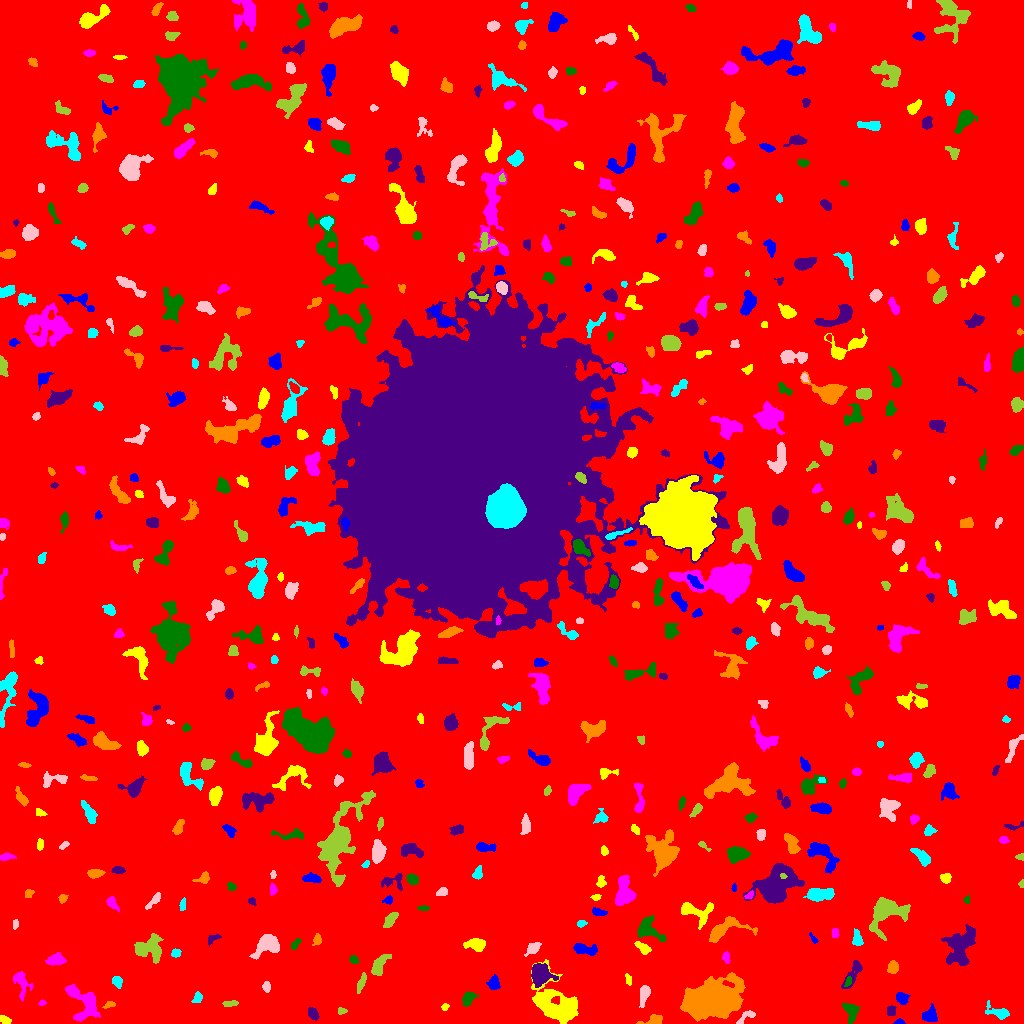

The table this chart was drawn from, first rows:
ID, X, Y, A, B, theta, total_flux, mu_max, mu_median, mu_mean, R_fwhm, R_e, R10, R90, x_start, x_end, y_start, y_end, area, greylevel
0, 511, 504, 301.4, 298.3, -0.06675, 1901285, 13.0, 2.0, 2.212, 79.58, 240.8, 92.69, 387.8, 0, 1023, 0, 1023, 859435, 2.212
1, 899.3, 1.386, 2.54, 1.299, 0.05291, 153.0, 6.0, 3.0, 3.06, 3.038, 2.185, 0.7979, 3.432, 893, 905, 0, 5, 50, 9.06
2, 4.805, 3.299, 2.666, 1.715, -0.4474, 164.0, 4.0, 2.0, 1.929, 3.989, 2.706, 1.128, 4.297, 0, 11, 0, 8, 85, 7.929
3, 82.77, 21.85, 11.06, 6.686, -0.9372, 2089, 10.0, 3.0, 3.627, 6.887, 7.569, 2.821, 11.86, 65, 100, 2, 39, 576, 8.627
4, 850.5, 12.65, 5.182, 3.16, -1.161, 410.0, 5.0, 2.0, 1.898, 4.853, 4.478, 1.693, 6.933, 842, 860, 0, 20, 216, 7.898
5, 313.2, 9.311, 3.274, 2.143, -1.063, 438.0, 7.0, 3.0, 3.681, 4.297, 3.385, 1.382, 5.352, 308, 319, 3, 16, 119, 8.681
6, 654.3, 3.531, 4.821, 2.015, 0.1784, 454.0, 10.0, 3.0, 3.068, 3.523, 3.192, 1.128, 5.262, 636, 662, 0, 9, 148, 9.068
7, 999.1, 10.8, 6.228, 2.635, -0.3013, 669.0, 8.0, 2.0, 3.232, 4.82, 4.146, 1.596, 6.956, 985, 1009, 4, 23, 207, 8.232
8, 745.5, 6.496, 6.224, 2.135, 0.6229, 242.0, 4.0, 2.0, 1.952, 5.015, 3.523, 1.382, 5.557, 736, 755, 0, 13, 124, 7.952
9, 341.2, 12.39, 1.853, 1.545, -0.225, 119.0, 5.0, 1.0, 2.052, 2.706, 2.034, 0.7979, 3.385, 338, 347, 9, 16, 58, 8.052
10, 598.8, 18.94, 6.168, 2.442, 1.564, 154.0, 3.0, 1.0, 1.232, 3.613, 3.338, 1.262, 5.382, 594, 606, 10, 30, 125, 7.232
11, 930.1, 7.427, 3.366, 3.035, 0.3911, 534.0, 6.0, 2.0, 2.781, 5.499, 3.909, 1.596, 6.155, 922, 937, 2, 20, 192, 8.781
12, 444.7, 16.38, 1.812, 1.63, 0.6459, 74.0, 3.0, 1.0, 1.48, 2.646, 2.185, 0.7979, 3.478, 441, 449, 13, 20, 50, 7.48
13, 41.91, 20.63, 1.821, 1.283, 0.1118, 92.0, 4.0, 2.0, 2.244, 2.985, 1.954, 0.7979, 2.985, 38, 46, 18, 24, 41, 9.244
14, 467.9, 24.94, 3.576, 2.665, 0.9018, 597.0, 8.0, 3.0, 3.731, 4.983, 3.785, 1.493, 5.997, 462, 479, 17, 32, 160, 8.731
15, 891.2, 12.94, 2.719, 2.221, 1.383, 283.0, 5.0, 3.0, 3.144, 4.72, 3.192, 1.262, 4.687, 887, 896, 8, 18, 90, 8.144
16, 109.1, 18.82, 2.785, 1.374, 0.3147, 112.0, 4.0, 2.0, 1.623, 3.338, 2.257, 0.7979, 3.7, 102, 115, 15, 22, 69, 9.623
17, 197.5, 25.58, 2.928, 2.057, 0.9561, 167.0, 4.0, 2.0, 1.815, 4.26, 3.09, 1.128, 4.754, 191, 202, 21, 32, 92, 8.815
18, 644.3, 30.4, 4.261, 2.176, 1.39, 561.0, 8.0, 3.0, 3.152, 4.72, 3.613, 1.493, 5.863, 639, 650, 16, 38, 178, 9.152
19, 230.6, 19.9, 3.846, 1.155, 0.1005, 152.0, 4.0, 2.0, 1.747, 4.068, 2.706, 0.9772, 3.989, 222, 238, 17, 23, 87, 8.747
20, 395.7, 31.89, 7.797, 2.679, -1.088, 286.0, 3.0, 1.0, 1.452, 5.528, 4.068, 1.693, 6.283, 384, 406, 17, 41, 197, 7.452
21, 901.8, 25.23, 3.349, 2.653, -0.7581, 487.0, 7.0, 4.0, 3.581, 4.754, 3.827, 1.493, 5.809, 896, 910, 19, 31, 136, 8.581
22, 555.7, 18.36, 12.67, 8.096, -0.6397, 2626, 6.0, 2.0, 2.293, 12.73, 9.934, 3.868, 15.32, 531, 578, 0, 64, 1145, 8.293
23, 21.7, 40.23, 7.379, 3.616, -1.361, 601.0, 5.0, 2.0, 2.375, 5.726, 5.046, 1.954, 7.797, 13, 33, 22, 52, 253, 7.375
24, 847.9, 41.47, 2.203, 1.395, 1.25, 83.0, 4.0, 1.0, 1.361, 2.646, 2.111, 0.7979, 3.523, 844, 851, 37, 47, 61, 10.36
25, 539.9, 49.34, 4.618, 4.245, -0.6194, 3751, 30.0, 7.0, 9.472, 5.754, 5.232, 2.034, 8.74, 531, 558, 36, 60, 396, 16.47
26, 714.6, 23.88, 14.12, 8.067, 0.1851, 19871, 36.0, 8.0, 9.745, 9.901, 12.11, 4.442, 20.78, 680, 745, 2, 51, 2039, 14.75
27, 116.9, 42.23, 2.847, 2.279, -1.057, 391.0, 8.0, 3.0, 3.689, 3.909, 3.192, 1.262, 5.046, 112, 122, 35, 47, 106, 8.689
28, 266.8, 36.42, 2.351, 1.722, -1.464, 231.0, 7.0, 2.0, 2.852, 2.932, 2.523, 0.9772, 4.068, 262, 270, 31, 42, 81, 8.852
29, 361.1, 40.51, 5.072, 1.406, 1.205, 187.0, 4.0, 2.0, 1.484, 4.514, 3.478, 1.262, 5.262, 357, 366, 30, 51, 126, 7.484
30, 926.1, 42.33, 2.288, 1.842, 0.2934, 193.0, 6.0, 2.0, 2.053, 3.192, 2.523, 0.9772, 4.222, 920, 934, 38, 46, 94, 9.053
31, 494, 40.38, 3.206, 2.564, -1.391, 410.0, 7.0, 2.0, 2.77, 3.909, 3.568, 1.382, 5.698, 486, 500, 34, 49, 148, 8.77
32, 628.4, 43.81, 2.81, 1.5, -1.369, 91.0, 2.0, 1.0, 1.379, 4.334, 2.646, 1.128, 3.949, 625, 631, 38, 50, 66, 7.379
33, 56.07, 63.44, 4.399, 2.699, 0.05827, 678.0, 7.0, 3.0, 3.587, 5.171, 4.334, 1.784, 6.84, 45, 66, 58, 71, 189, 8.587
34, 353.6, 63.66, 2.308, 1.72, -0.461, 98.0, 3.0, 1.0, 1.361, 3.038, 2.459, 0.9772, 3.949, 349, 359, 60, 68, 72, 7.361
35, 854, 51.58, 8.409, 2.732, 1.067, 777.0, 9.0, 3.0, 3.484, 4.146, 4.406, 1.693, 7.247, 841, 862, 35, 63, 223, 8.484
36, 892.5, 55.56, 3.039, 2.516, 1.319, 472.0, 7.0, 3.5, 3.631, 4.549, 3.523, 1.382, 5.585, 887, 898, 50, 63, 130, 8.631
37, 175.7, 70.34, 1.994, 1.838, 0.05385, 121.0, 4.0, 2.0, 1.592, 3.613, 2.459, 0.9772, 3.785, 171, 181, 66, 75, 76, 8.592
38, 267, 79.25, 6.289, 4.393, 0.5312, 2044, 15.0, 4.0, 5.034, 5.232, 5.781, 2.185, 9.624, 249, 279, 64, 89, 406, 10.03
39, 378.8, 57.35, 6.151, 2.832, 1.033, 934.0, 9.0, 3.0, 3.828, 5.202, 4.652, 1.871, 7.59, 371, 391, 48, 69, 244, 8.828
40, 776.6, 65.9, 3.366, 1.719, 0.09893, 127.0, 3.0, 1.0, 1.396, 3.523, 2.821, 1.128, 4.478, 769, 783, 62, 70, 91, 7.396
41, 584.3, 74.51, 6.51, 2.237, -0.1547, 529.0, 7.0, 2.0, 2.362, 3.742, 4.184, 1.493, 7.024, 573, 597, 68, 80, 224, 8.362
42, 643, 75.71, 4.222, 2.065, -0.621, 408.0, 6.0, 3.0, 3.0, 4.918, 3.656, 1.382, 5.698, 634, 651, 69, 82, 136, 10.0
43, 725.9, 65.88, 2.769, 1.818, -1.362, 128.0, 4.0, 1.0, 1.6, 3.432, 2.706, 0.9772, 4.442, 722, 730, 60, 72, 80, 8.6
44, 295.5, 79.73, 3.526, 1.687, 0.8984, 202.0, 4.0, 2.0, 2.494, 4.886, 3.09, 1.262, 4.618, 291, 301, 74, 85, 81, 7.494
45, 212, 83.97, 4.223, 1.694, 0.5722, 96.0, 3.0, 1.0, 1.079, 2.459, 2.646, 0.9772, 4.406, 208, 221, 77, 89, 89, 7.079
46, 317.2, 83.68, 2.843, 2.021, 1.239, 268.0, 6.0, 3.0, 3.08, 4.107, 2.932, 1.128, 4.583, 312, 321, 78, 90, 87, 8.08
47, 857.6, 83.28, 3.289, 2.084, -1.432, 389.0, 9.0, 2.0, 2.839, 3.29, 3.038, 1.128, 5.046, 852, 863, 78, 95, 137, 8.839
48, 532.6, 74.96, 4.126, 2.357, 0.6748, 438.0, 6.0, 3.0, 2.98, 4.983, 3.785, 1.493, 6.05, 524, 541, 67, 81, 147, 7.98
49, 149.3, 74.39, 7.202, 5.685, -0.1794, 1817, 8.0, 4.0, 3.793, 8.849, 6.864, 2.706, 10.73, 134, 163, 60, 90, 479, 8.793
50, 371.1, 85.49, 6.861, 1.858, 1.534, 144.0, 2.0, 1.0, 1.143, 5.863, 3.338, 1.493, 5.441, 364, 374, 72, 95, 126, 7.143
51, 813.8, 83.95, 2.326, 1.15, -0.9795, 85.0, 6.0, 1.0, 1.518, 1.871, 1.693, 0.5642, 3.038, 809, 818, 80, 91, 56, 7.518
52, 476.1, 78.83, 4.666, 2.844, -0.07495, 1036, 12.0, 4.0, 4.667, 4.886, 4.26, 1.596, 7.136, 463, 485, 72, 85, 222, 9.667
53, 835, 90.95, 2.611, 1.645, 1.509, 122.0, 3.0, 2.0, 1.794, 3.568, 2.646, 1.128, 4.107, 832, 839, 86, 95, 68, 7.794
54, 648.1, 94.18, 7.363, 4.56, -0.6569, 1383, 9.0, 3.0, 3.885, 6.358, 5.726, 2.257, 9.167, 637, 666, 82, 108, 356, 8.885
55, 960.5, 78.3, 8.943, 6.305, 1.098, 3188, 15.0, 4.0, 4.262, 5.944, 7.611, 2.706, 12.95, 941, 975, 58, 99, 748, 9.262
56, 721.8, 92.97, 10.18, 4.429, 0.4121, 1351, 10.0, 2.0, 3.077, 5.89, 5.293, 2.111, 9.202, 709, 757, 81, 107, 439, 9.077
57, 581.1, 99.56, 2.179, 1.514, 0.1026, 82.0, 3.0, 1.0, 1.323, 2.764, 2.257, 0.7979, 3.613, 577, 587, 96, 103, 62, 7.323
58, 15.06, 99.24, 2.491, 1.215, 1.544, 93.0, 3.0, 2.0, 1.691, 3.241, 2.185, 0.9772, 3.29, 13, 18, 94, 104, 55, 8.691
59, 389.9, 102.9, 5.187, 1.87, 0.9558, 271.0, 4.0, 2.0, 1.715, 5.232, 3.742, 1.596, 5.89, 383, 398, 96, 111, 158, 7.715
... 540 more rows
